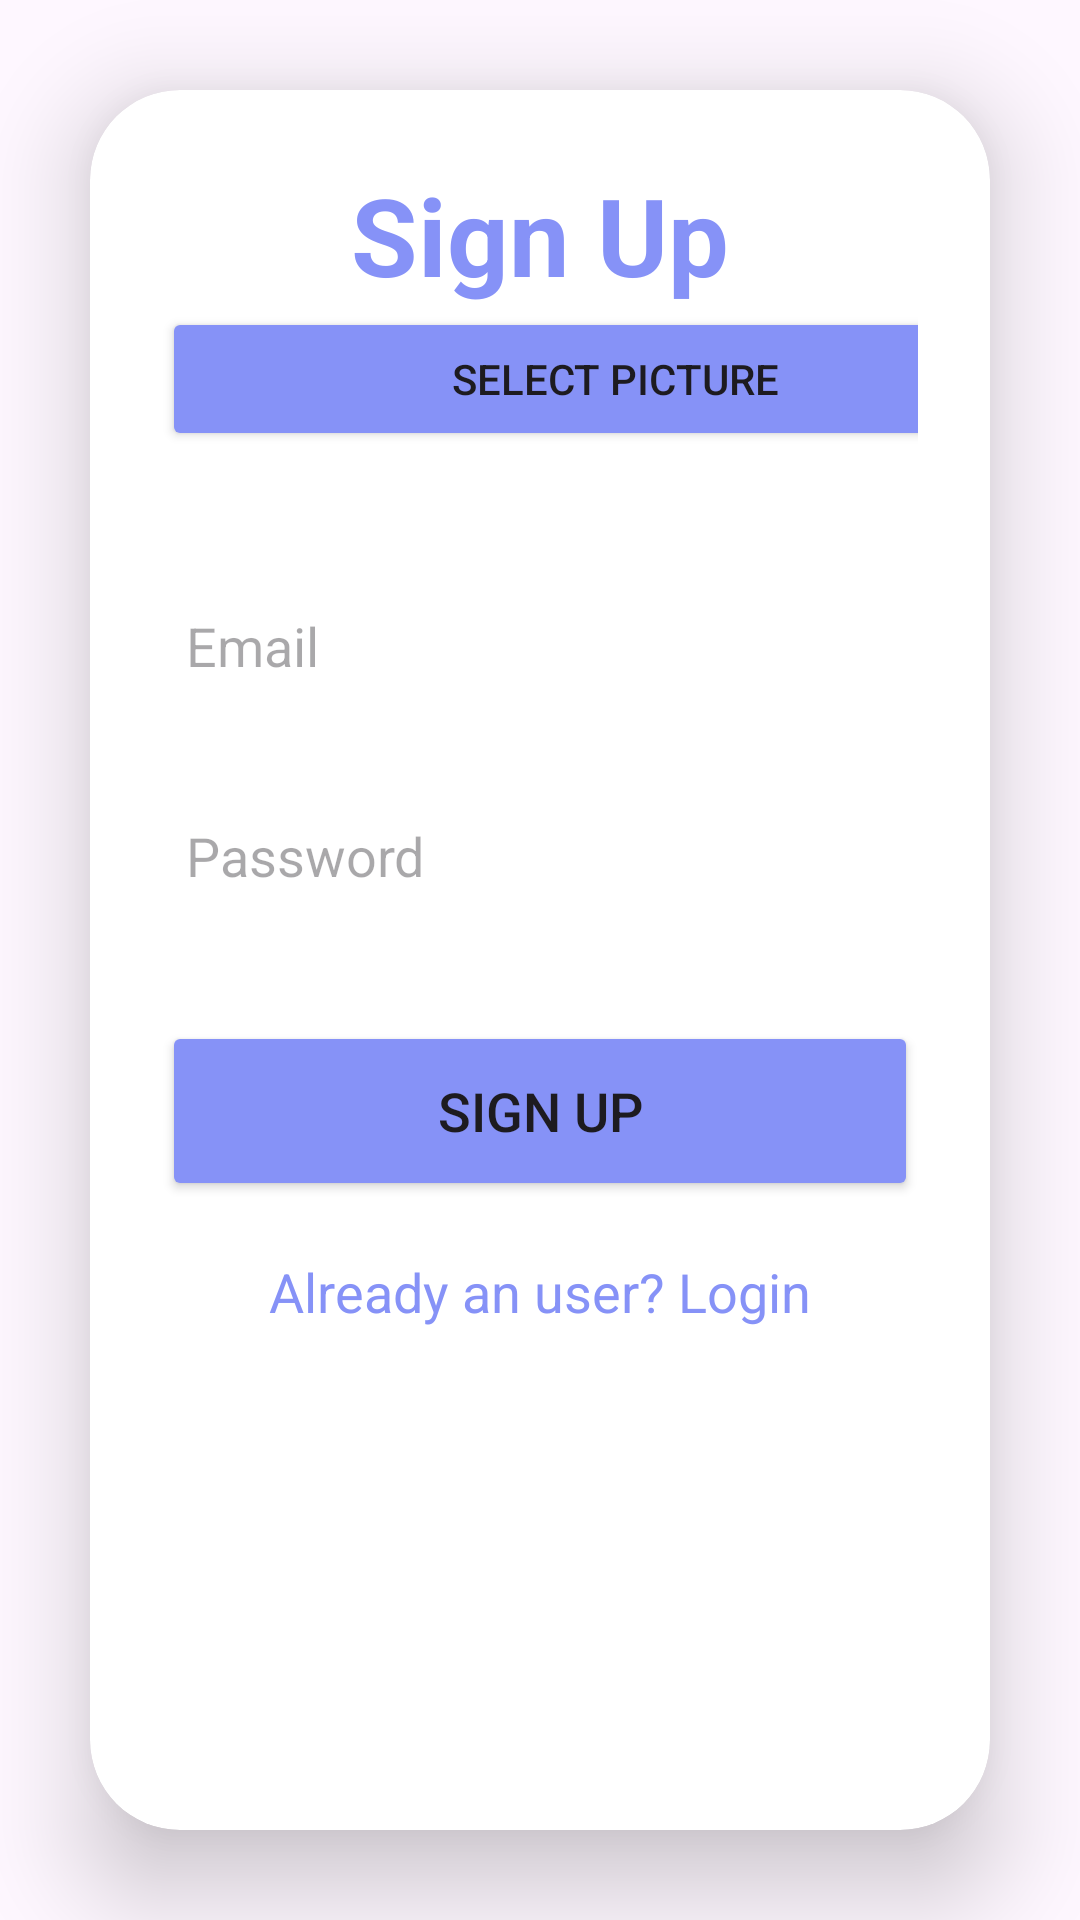

Android layout source for this screen:
<!-- AndroidManifest.xml: application theme Theme.BT10_LTMOBILE -->
<!-- res/layout/activity_sign_up.xml -->
<?xml version="1.0" encoding="utf-8"?>
<LinearLayout
    xmlns:android="http://schemas.android.com/apk/res/android"
    xmlns:app="http://schemas.android.com/apk/res-auto"
    xmlns:tools="http://schemas.android.com/tools"
    android:layout_width="match_parent"
    android:layout_height="match_parent"
    android:orientation="vertical"
    android:gravity="center"
    tools:context=".SignUpActivity">

    <androidx.cardview.widget.CardView
        android:layout_width="match_parent"
        android:layout_height="wrap_content"
        android:layout_margin="30dp"
        app:cardCornerRadius="30dp"
        app:cardElevation="20dp">

        <LinearLayout
            android:layout_width="match_parent"
            android:layout_height="591dp"
            android:layout_gravity="center_horizontal"
            android:background="@drawable/custom_edittext"
            android:orientation="vertical"
            android:padding="24dp">

            <TextView
                android:layout_width="match_parent"
                android:layout_height="wrap_content"
                android:text="Sign Up"
                android:textAlignment="center"
                android:textColor="@color/lavender"
                android:textSize="36sp"
                android:textStyle="bold" />

            <ImageView
                android:id="@+id/imageViewAvatar"
                android:layout_width="match_parent"
                android:layout_height="wrap_content"
                tools:srcCompat="@tools:sample/avatars" />

            <Button
                android:id="@+id/buttonUploadImg"
                android:layout_width="302dp"
                android:layout_height="wrap_content"
                android:backgroundTint="@color/lavender"
                android:text="Select Picture" />

            <EditText
                android:id="@+id/signup_email"
                android:layout_width="match_parent"
                android:layout_height="50dp"
                android:layout_marginTop="40dp"
                android:background="@drawable/custom_edittext"
                android:drawablePadding="8dp"
                android:hint="Email"
                android:padding="8dp"
                android:textColor="@color/black" />

            <EditText
                android:id="@+id/signup_password"
                android:layout_width="match_parent"
                android:layout_height="50dp"
                android:layout_marginTop="20dp"
                android:background="@drawable/custom_edittext"
                android:drawablePadding="8dp"
                android:hint="Password"
                android:padding="8dp"
                android:textColor="@color/black" />

            <Button
                android:id="@+id/signup_button"
                android:layout_width="match_parent"
                android:layout_height="60dp"
                android:layout_marginTop="30dp"
                android:backgroundTint="@color/lavender"
                android:text="Sign Up"
                android:textSize="18sp"
                app:cornerRadius="20dp" />

            <TextView
                android:id="@+id/loginRedirectText"
                android:layout_width="wrap_content"
                android:layout_height="wrap_content"
                android:layout_gravity="center"
                android:layout_marginTop="10dp"
                android:padding="8dp"
                android:text="Already an user? Login"
                android:textColor="@color/lavender"
                android:textSize="18sp" />

        </LinearLayout>

    </androidx.cardview.widget.CardView>

</LinearLayout>
<!-- resources referenced by this layout -->
<resources>
  <color name="black">#FF000000</color>
  <color name="lavender">#8692f7</color>
  <style name="Theme.BT10_LTMOBILE" parent="Base.Theme.BT10_LTMOBILE" />
  <style name="Base.Theme.BT10_LTMOBILE" parent="Theme.Material3.DayNight.NoActionBar">
          
          
      </style>
</resources>
